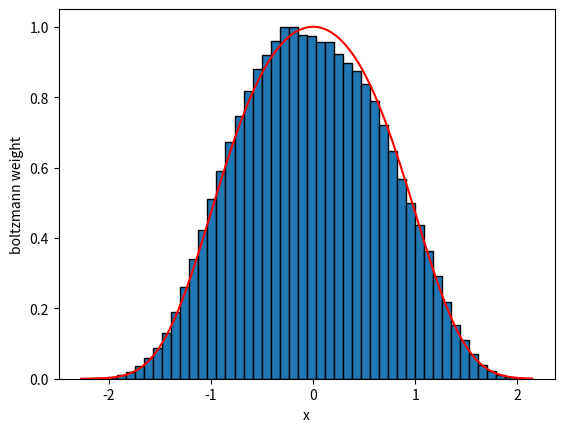

This figure's Python source:
import numpy as np
import matplotlib.pyplot as plt

def potential_x2(x):
    return pow(x, 2)/2

def potential_x4(x):
    return pow(x,4)/4


x = 0
steps = 1000000
step_size = 0.1
T = 1  # Temperature

x_samples = []

for i in range(steps):
    xp = x + np.random.uniform(-step_size, step_size)

    dE_2 = potential_x2(xp) - potential_x2(x)

    # (Factorised) Metropolis condition
    if dE_2 < 0 or np.random.rand() < np.exp(- dE_2 / T):
        # Only have to evaluate this if the quadratic part is accepted
        dE_4 = potential_x4(xp) - potential_x4(x)
        if dE_4 < 0 or np.random.rand() < np.exp(- dE_4 / T):
            x = xp

    x_samples.append(x)

# Hisogram, and normalise the maximum height to be 1
counts, bin_edges = np.histogram(x_samples, bins=50)
counts_normalized = counts / counts.max()
bin_widths = np.diff(bin_edges)
plt.bar(bin_edges[:-1], counts_normalized, width=bin_widths, edgecolor='black', align='edge')

x_range = np.linspace(min(x_samples), max(x_samples), 100)
expected = [np.exp(- (potential_x2(x) + potential_x4(x)) / T) for x in x_range]
plt.plot(x_range, expected, color='red')

plt.xlabel("x")
plt.ylabel("boltzmann weight")

plt.show()
